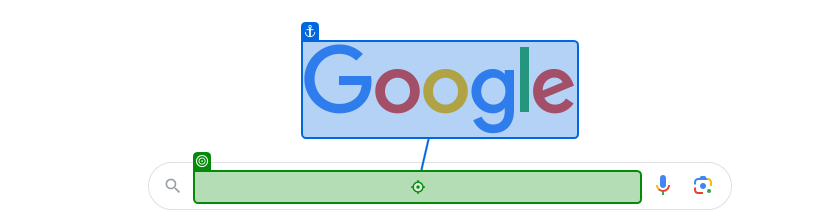
Workflow: Main

Step 1: type "UiPath Academy"

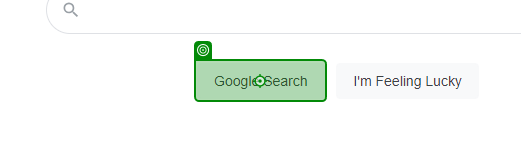
Step 2: click on 'Google Search'

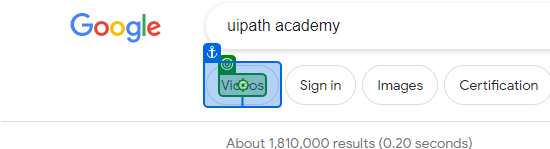
Step 3: click

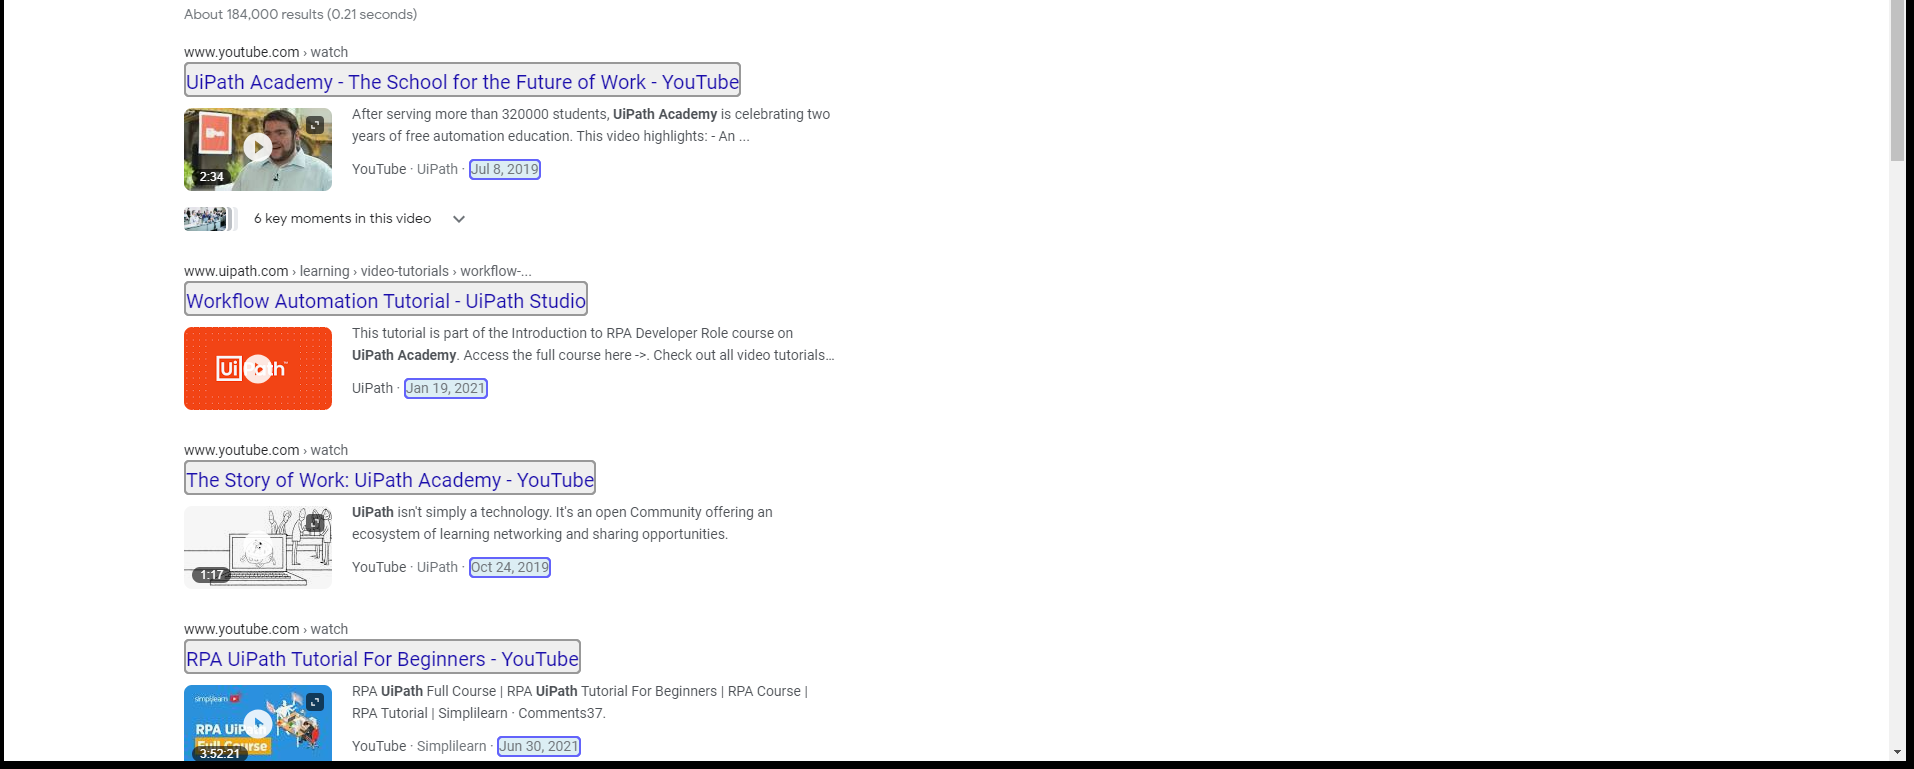
Step 4: get-text